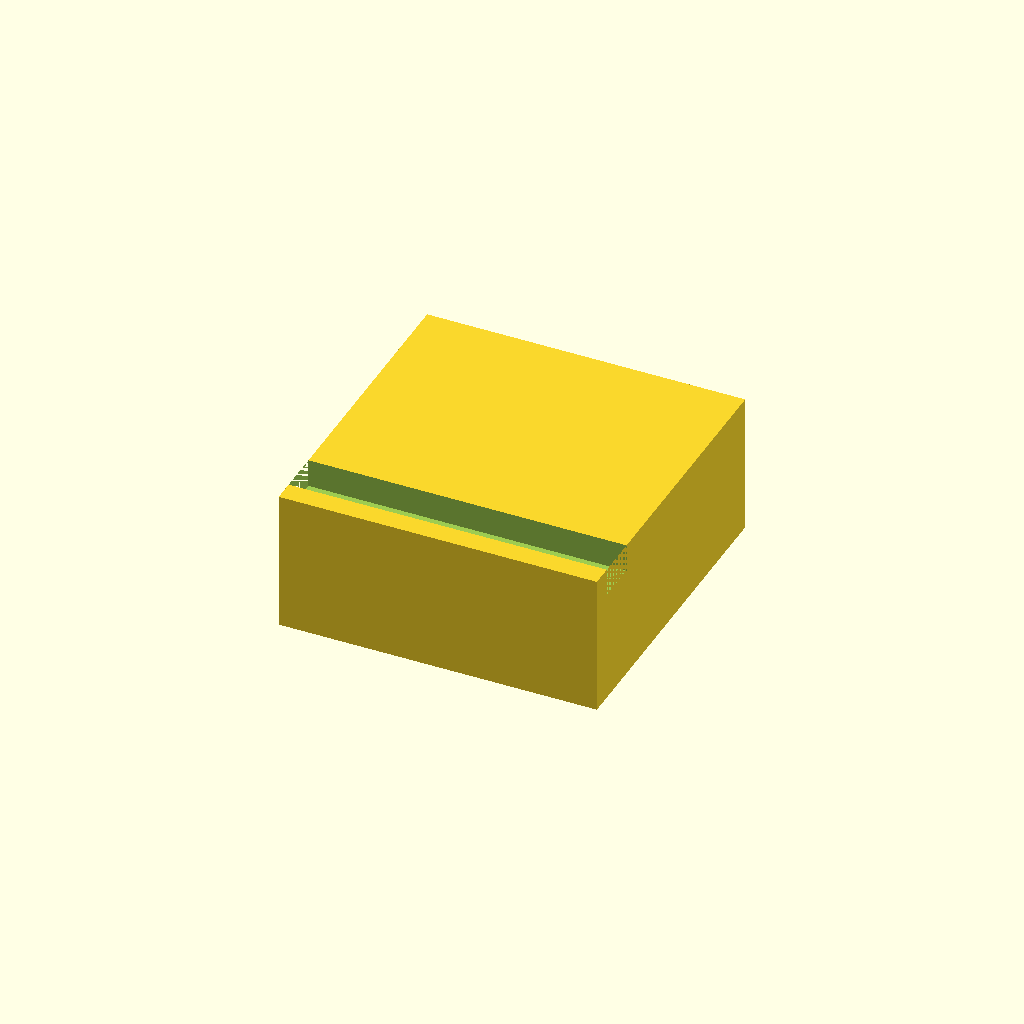
Cell 1: the model at its default parameters.
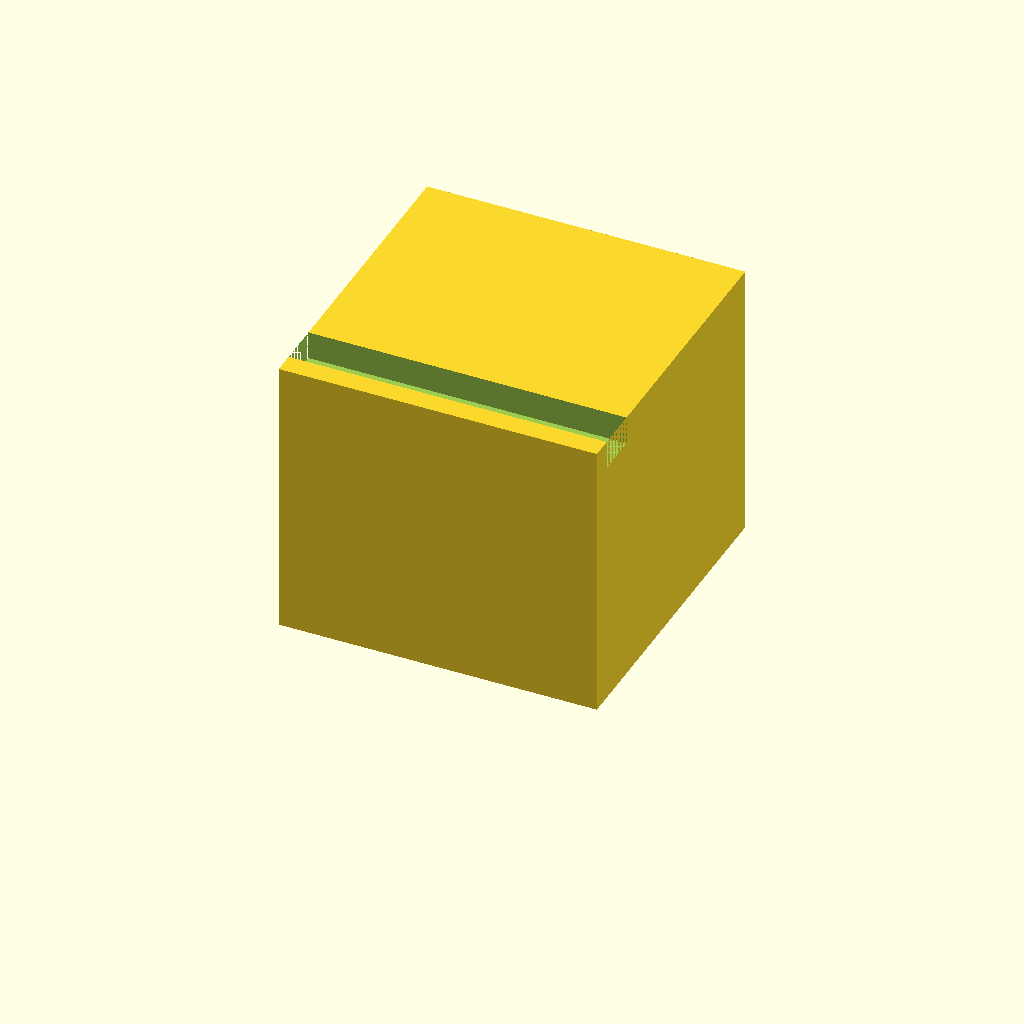
Cell 2 — box_h set to 80, the other parameters unchanged.
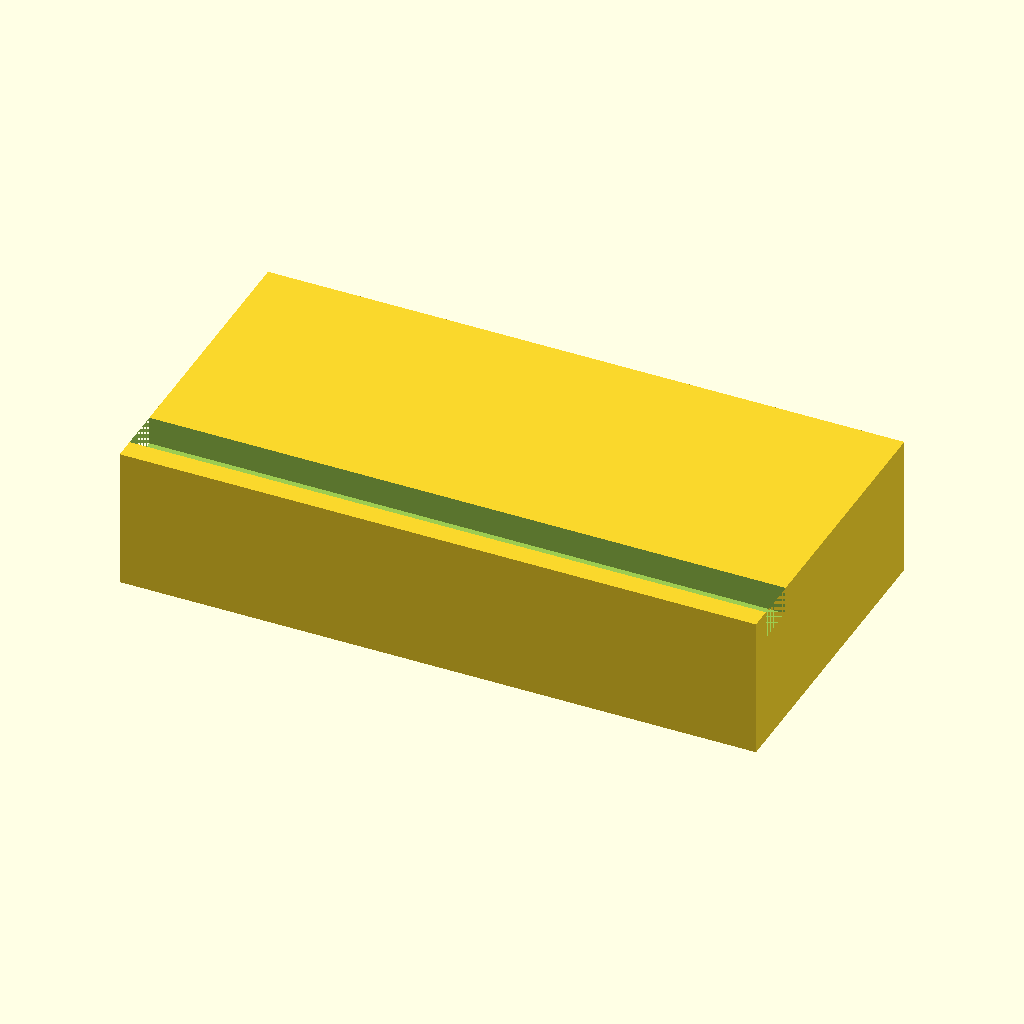
Cell 3 — outer_x set to 180, the other parameters unchanged.
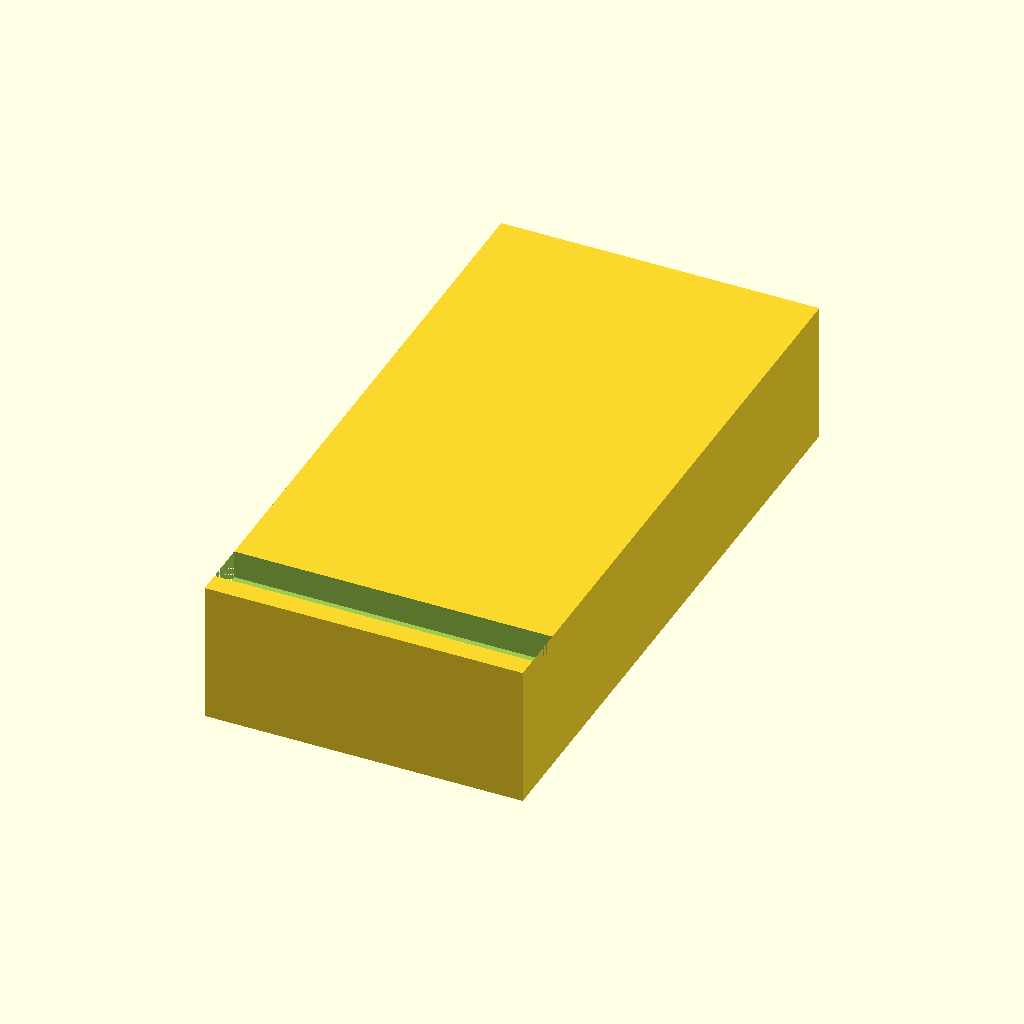
Cell 4: outer_y = 180 (everything else at default).
One fixed orthographic camera (rotation 55°, 0°, 25°; colour scheme Cornfield) for every cell.
Source of the model, bench/results/gpu-v11-h1-g12/code/scadcoder-v11/stirrer_fan_housing_s2_a0.scad:
// Magnetic stirrer housing for 80 mm PC case fan
// Print orientation: top plate on bed (z = 0), walls build upward (+Z)

// ---------- Dimensions ----------
plate_t      = 2;     // top plate thickness
wall_t       = 2.5;   // wall thickness
box_h        = 40;    // outer wall height (open top)
outer_x      = 90;    // outer size in X
outer_y      = 90;    // outer size in Y
hole_d       = 4.5;   // M4 screw hole diameter
hole_pitch   = 71.5;  // square pattern centre-to-centre
notch_w      = 12;    // cable notch width
notch_depth  = 8;     // notch depth from open edge (z = 32 to 40)
eps          = 0.5;   // cutter overshoot

$fn = 64;

// ---------- Model ----------
difference() {
    // Outer block
    translate([-outer_x/2, -outer_y/2, 0])
        cube([outer_x, outer_y, box_h]);

    // Screw holes through top plate
    for (sx = [-1, 1], sy = [-1, 1])
        translate([sx * hole_pitch/2, sy * hole_pitch/2, -eps])
            cylinder(d = hole_d, h = plate_t + 2*eps);

    // Cable notch in one wall (z = 32 to 40)
    translate([-outer_x/2, -outer_y/2 + notch_w/2, box_h - notch_depth])
        cube([outer_x, notch_w, notch_depth + eps]);
}
Customizer parameters (derived from the source; name, type, default, range or options):
plate_t: number, default 2
wall_t: number, default 2.5
box_h: number, default 40
outer_x: number, default 90
outer_y: number, default 90
hole_d: number, default 4.5
hole_pitch: number, default 71.5
notch_w: number, default 12
notch_depth: number, default 8
eps: number, default 0.5
